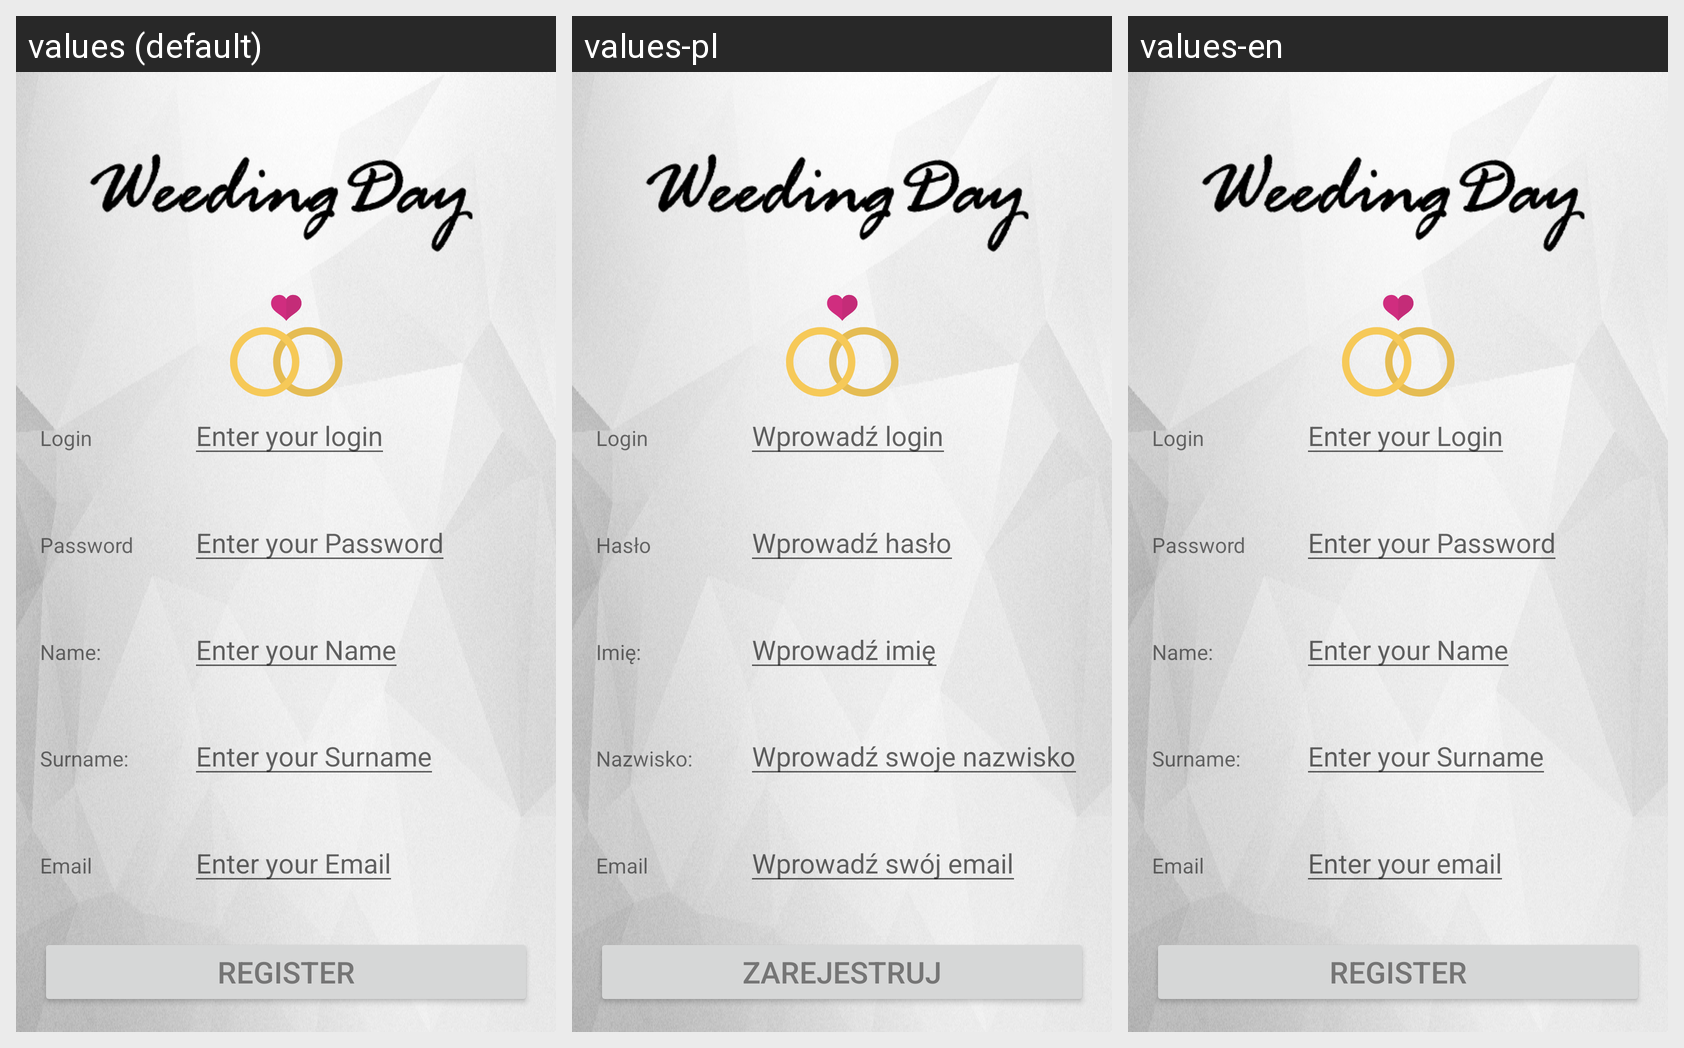

Locale-by-locale string values for the Android screen shown in this grid:
Android screen res/layout/activity_register.xml rendered under 3 locales, left to right: values (default), values-pl, values-en. Device: Nexus 5 (rendered at 1080×1920; each locale shown at half size, 540×960, under a caption strip naming it); theme AppTheme.
Strings drawn on this screen, with the default value and each locale's value (text and hints the layout hard-codes, and strings that could not be matched under every locale, appear in the picture but are not listed):

Login
  values: Login
  values-pl: Login
  values-en: Login

LoginHint
  values: Enter your login
  values-pl: Wprowadź login
  values-en: Enter your Login

Password
  values: Password
  values-pl: Hasło
  values-en: Password

PasswordHint
  values: Enter your Password
  values-pl: Wprowadź hasło
  values-en: Enter your Password

Name
  values: Name:
  values-pl: Imię: 
  values-en: Name: 

NameHint
  values: Enter your Name
  values-pl: Wprowadź imię
  values-en: Enter your Name

Surname
  values: Surname:
  values-pl: Nazwisko: 
  values-en: Surname: 

SurnameHint
  values: Enter your Surname
  values-pl: Wprowadź swoje nazwisko
  values-en: Enter your Surname

Email
  values: Email
  values-pl: Email
  values-en: Email

EmailHint
  values: Enter your Email
  values-pl: Wprowadź swój email
  values-en: Enter your email

Register
  values: Register
  values-pl: Zarejestruj
  values-en: Register
